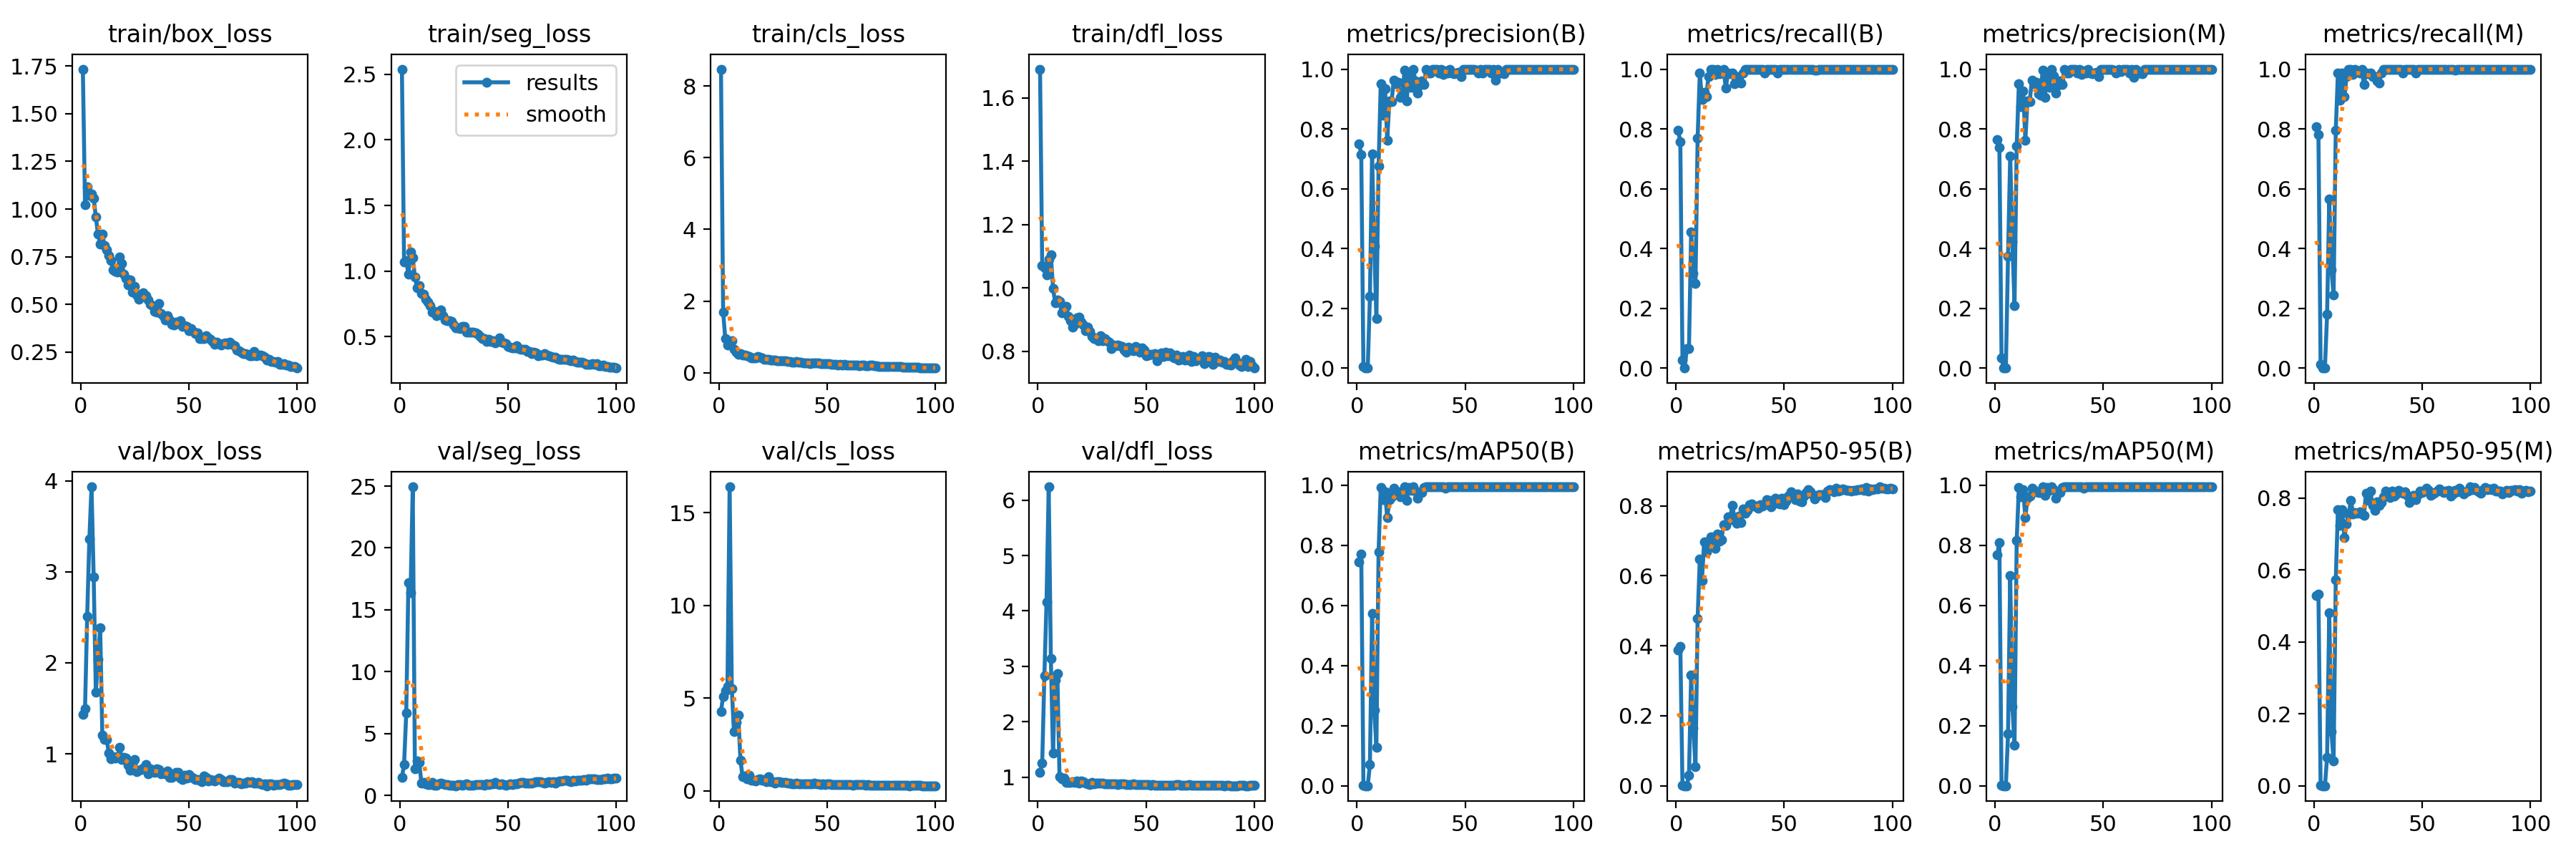

Data behind this chart, as committed beside it:
epoch, time, train/box_loss, train/seg_loss, train/cls_loss, train/dfl_loss, metrics/precision(B), metrics/recall(B), metrics/mAP50(B), metrics/mAP50-95(B), metrics/precision(M), metrics/recall(M), metrics/mAP50(M), metrics/mAP50-95(M), val/box_loss, val/seg_loss, val/cls_loss, val/dfl_loss, lr/pg0, lr/pg1, lr/pg2
1, 16.98, 1.734, 2.539, 8.468, 1.691, 0.7511, 0.7949, 0.7443, 0.388, 0.7632, 0.8077, 0.7677, 0.5285, 1.436, 1.438, 4.283, 1.091, 0.0004, 0.0004, 0.0004
2, 35.83, 1.024, 1.068, 1.694, 1.07, 0.7148, 0.7564, 0.7708, 0.3986, 0.739, 0.7821, 0.8103, 0.5335, 1.493, 2.5, 5.101, 1.249, 0.0008119, 0.0008119, 0.0008119
3, 54.35, 1.117, 1.079, 0.9459, 1.064, 0.00523, 0.02564, 0.0016, 0.00053, 0.03368, 0.01282, 0.00211, 0.00059, 2.511, 6.642, 5.411, 2.829, 0.001215, 0.001215, 0.001215
4, 72.34, 1.073, 0.978, 0.7835, 1.041, 0, 0, 0, 0, 0, 0, 0, 0, 3.36, 17.2, 5.61, 4.158, 0.001611, 0.001611, 0.001611
5, 87.07, 1.08, 1.144, 0.8361, 1.091, 0.00026, 0.0641, 0.00014, 3e-05, 0, 0, 0, 0, 3.933, 16.36, 16.4, 6.24, 0.001921, 0.001921, 0.001921
6, 100.3, 1.058, 1.099, 0.8886, 1.105, 0.2387, 0.0641, 0.07111, 0.0299, 0.3747, 0.1795, 0.1723, 0.07892, 2.94, 24.94, 5.529, 3.145, 0.001901, 0.001901, 0.001901
7, 113.9, 0.958, 0.9567, 0.6487, 0.9986, 0.7171, 0.455, 0.5731, 0.3157, 0.71, 0.565, 0.6993, 0.4817, 1.681, 2.142, 3.18, 1.435, 0.001881, 0.001881, 0.001881
8, 136.2, 0.8678, 0.874, 0.5798, 0.9539, 0.4064, 0.316, 0.2521, 0.1657, 0.4229, 0.3288, 0.2636, 0.1504, 2.039, 2.783, 3.716, 2.751, 0.001861, 0.001861, 0.001861
9, 153.2, 0.8179, 0.8902, 0.5258, 0.9611, 0.1658, 0.2821, 0.1272, 0.05379, 0.2076, 0.2436, 0.1353, 0.06965, 2.385, 2.668, 4.082, 2.866, 0.001842, 0.001842, 0.001842
10, 174.4, 0.8685, 0.8267, 0.5299, 0.9569, 0.6763, 0.7692, 0.7783, 0.4785, 0.7433, 0.7949, 0.8169, 0.5721, 1.206, 1.018, 1.65, 1.012, 0.001822, 0.001822, 0.001822
11, 192.1, 0.8083, 0.8258, 0.4896, 0.9209, 0.9506, 0.9877, 0.9919, 0.649, 0.9506, 0.9877, 0.9919, 0.7676, 1.161, 1.025, 0.747, 0.9729, 0.001802, 0.001802, 0.001802
12, 213.6, 0.785, 0.7877, 0.489, 0.9286, 0.8449, 0.8974, 0.9518, 0.5876, 0.8748, 0.8954, 0.9624, 0.7248, 1.158, 0.9557, 0.8206, 0.982, 0.001782, 0.001782, 0.001782
13, 230, 0.7569, 0.7641, 0.4802, 0.9423, 0.9348, 0.9231, 0.9779, 0.6966, 0.9275, 0.9872, 0.9848, 0.767, 1.007, 0.8995, 0.6356, 0.9072, 0.001762, 0.001762, 0.001762
14, 246.1, 0.7296, 0.7341, 0.4475, 0.9094, 0.763, 0.9081, 0.8919, 0.6695, 0.763, 0.9081, 0.8919, 0.6898, 0.9441, 0.8777, 0.8501, 0.9094, 0.001743, 0.001743, 0.001743
15, 259.9, 0.68, 0.6889, 0.4222, 0.8972, 0.8942, 0.9748, 0.9527, 0.6951, 0.8942, 0.9748, 0.9577, 0.7275, 0.9714, 1.022, 0.5898, 0.9089, 0.001723, 0.001723, 0.001723
16, 273.6, 0.6752, 0.6925, 0.4148, 0.8767, 0.8906, 1, 0.9615, 0.7119, 0.8906, 1, 0.9634, 0.7567, 0.9574, 0.8162, 0.5803, 0.915, 0.001703, 0.001703, 0.001703
17, 288.5, 0.6683, 0.6625, 0.4116, 0.886, 0.9624, 1, 0.99, 0.703, 0.9624, 1, 0.99, 0.7934, 0.9704, 0.7919, 0.5347, 0.9026, 0.001683, 0.001683, 0.001683
18, 301.8, 0.7491, 0.6831, 0.4471, 0.9062, 0.9504, 0.9827, 0.9788, 0.6784, 0.9504, 0.9827, 0.9843, 0.7566, 1.072, 0.9265, 0.5939, 0.9361, 0.001663, 0.001663, 0.001663
19, 316.6, 0.7152, 0.7065, 0.4425, 0.9077, 0.9561, 1, 0.9783, 0.7198, 0.9561, 1, 0.9783, 0.7592, 0.9378, 0.9799, 0.6565, 0.8951, 0.001644, 0.001644, 0.001644
20, 330.9, 0.6596, 0.658, 0.4073, 0.891, 0.9056, 0.9839, 0.9617, 0.6983, 0.9173, 0.9953, 0.9758, 0.7578, 0.9625, 0.9072, 0.5735, 0.9272, 0.001624, 0.001624, 0.001624
21, 346.8, 0.6353, 0.628, 0.3828, 0.8822, 0.9125, 0.9872, 0.975, 0.7028, 0.9125, 0.9872, 0.975, 0.7615, 0.9555, 0.8582, 0.5983, 0.9212, 0.001604, 0.001604, 0.001604
22, 361, 0.6036, 0.6225, 0.378, 0.8655, 0.9957, 1, 0.995, 0.7467, 0.9957, 1, 0.995, 0.7566, 0.8742, 0.8781, 0.486, 0.8942, 0.001584, 0.001584, 0.001584
23, 376.2, 0.6273, 0.6242, 0.3819, 0.8763, 0.8941, 0.9359, 0.95, 0.7433, 0.9064, 0.9487, 0.9663, 0.7522, 0.8242, 0.8022, 0.7576, 0.8768, 0.001564, 0.001564, 0.001564
24, 391.2, 0.565, 0.6192, 0.364, 0.8622, 0.985, 0.9872, 0.9937, 0.7681, 0.985, 0.9872, 0.9937, 0.8135, 0.8404, 0.8104, 0.4901, 0.8706, 0.001545, 0.001545, 0.001545
25, 408.3, 0.5947, 0.5866, 0.3628, 0.8472, 0.9389, 0.9854, 0.9837, 0.7599, 0.9389, 0.9854, 0.9839, 0.7932, 0.9375, 0.8126, 0.4872, 0.9042, 0.001525, 0.001525, 0.001525
26, 425.2, 0.5513, 0.5681, 0.35, 0.8408, 0.9989, 0.9872, 0.9948, 0.8015, 0.9989, 0.9872, 0.9948, 0.8194, 0.8034, 0.7772, 0.422, 0.8763, 0.001505, 0.001505, 0.001505
27, 445.8, 0.5287, 0.569, 0.3345, 0.8409, 0.9611, 0.951, 0.9807, 0.7658, 0.9774, 0.9744, 0.9859, 0.7796, 0.8176, 0.8491, 0.4837, 0.8941, 0.001485, 0.001485, 0.001485
28, 460.9, 0.5553, 0.5613, 0.3436, 0.833, 0.9198, 0.9744, 0.9575, 0.7496, 0.9198, 0.9744, 0.9575, 0.7651, 0.8259, 0.8647, 0.488, 0.8887, 0.001465, 0.001465, 0.001465
29, 475.9, 0.5593, 0.5759, 0.3409, 0.8497, 0.9473, 0.9615, 0.9752, 0.7698, 0.9473, 0.9615, 0.9752, 0.7886, 0.8407, 0.8316, 0.47, 0.8976, 0.001446, 0.001446, 0.001446
30, 490.5, 0.5456, 0.5802, 0.3414, 0.8334, 0.9612, 0.9532, 0.9749, 0.7518, 0.9612, 0.9532, 0.9749, 0.7804, 0.886, 0.8541, 0.4657, 0.897, 0.001426, 0.001426, 0.001426
31, 505.1, 0.5225, 0.5337, 0.3314, 0.8408, 0.9476, 0.9872, 0.9917, 0.7921, 0.9476, 0.9872, 0.9917, 0.7869, 0.7813, 0.9233, 0.4544, 0.8814, 0.001406, 0.001406, 0.001406
32, 519.9, 0.5004, 0.5323, 0.3223, 0.8337, 0.9988, 1, 0.995, 0.7787, 0.9988, 1, 0.995, 0.8043, 0.8374, 0.837, 0.4168, 0.8766, 0.001386, 0.001386, 0.001386
33, 533.4, 0.4925, 0.5369, 0.3101, 0.8286, 0.9861, 1, 0.995, 0.7869, 0.9861, 1, 0.995, 0.8197, 0.8075, 0.8069, 0.4339, 0.8781, 0.001366, 0.001366, 0.001366
34, 546.1, 0.4629, 0.5324, 0.3035, 0.8092, 0.9866, 1, 0.9948, 0.8041, 0.9866, 1, 0.9948, 0.8089, 0.7953, 0.8388, 0.3865, 0.8777, 0.001347, 0.001347, 0.001347
35, 560.1, 0.4602, 0.5315, 0.3009, 0.8196, 0.9991, 1, 0.995, 0.8054, 0.9991, 1, 0.995, 0.8007, 0.8358, 0.896, 0.3893, 0.8808, 0.001327, 0.001327, 0.001327
36, 572.6, 0.5037, 0.5185, 0.3085, 0.8179, 0.9993, 1, 0.995, 0.7995, 0.9993, 1, 0.995, 0.8197, 0.8297, 0.8648, 0.4069, 0.8765, 0.001307, 0.001307, 0.001307
37, 585.3, 0.4536, 0.5007, 0.3028, 0.8198, 0.999, 1, 0.995, 0.7986, 0.999, 1, 0.995, 0.8058, 0.7844, 0.8662, 0.3937, 0.8716, 0.001287, 0.001287, 0.001287
38, 598.1, 0.4411, 0.4881, 0.2898, 0.8178, 0.9861, 1, 0.9949, 0.7933, 0.9861, 1, 0.9949, 0.811, 0.7902, 0.8569, 0.3865, 0.873, 0.001267, 0.001267, 0.001267
39, 610.3, 0.4178, 0.488, 0.2726, 0.8156, 0.9987, 1, 0.995, 0.8036, 0.9987, 1, 0.995, 0.8213, 0.7817, 0.8137, 0.3734, 0.8757, 0.001248, 0.001248, 0.001248
40, 623.6, 0.4398, 0.4665, 0.2855, 0.8038, 0.983, 1, 0.9946, 0.7985, 0.983, 1, 0.9946, 0.8183, 0.816, 0.9104, 0.3935, 0.8774, 0.001228, 0.001228, 0.001228
41, 636.3, 0.4169, 0.4817, 0.2717, 0.7967, 0.9949, 0.9872, 0.9895, 0.8044, 0.9949, 0.9872, 0.9895, 0.8135, 0.7399, 0.8727, 0.3831, 0.8715, 0.001208, 0.001208, 0.001208
42, 649.3, 0.3946, 0.4649, 0.2659, 0.8138, 0.9872, 1, 0.995, 0.8187, 0.9872, 1, 0.995, 0.8182, 0.7455, 0.9067, 0.3682, 0.8608, 0.001188, 0.001188, 0.001188
43, 662.4, 0.3936, 0.4678, 0.2712, 0.8095, 1, 0.9984, 0.995, 0.8149, 1, 0.9984, 0.995, 0.8074, 0.7601, 0.9157, 0.3826, 0.872, 0.001168, 0.001168, 0.001168
44, 675.2, 0.4073, 0.4526, 0.2707, 0.8012, 0.987, 1, 0.995, 0.7975, 0.987, 1, 0.995, 0.7886, 0.796, 1.019, 0.4017, 0.8784, 0.001149, 0.001149, 0.001149
45, 688, 0.4, 0.4714, 0.2757, 0.8162, 0.9857, 1, 0.9948, 0.8061, 0.9857, 1, 0.9948, 0.8028, 0.7944, 0.9268, 0.3798, 0.8726, 0.001129, 0.001129, 0.001129
46, 700.3, 0.4136, 0.4925, 0.2751, 0.8107, 0.9863, 1, 0.9948, 0.8228, 0.9863, 1, 0.9948, 0.8074, 0.7335, 0.8912, 0.3622, 0.8653, 0.001109, 0.001109, 0.001109
47, 713.3, 0.3848, 0.4605, 0.2595, 0.7965, 0.9894, 0.9872, 0.9949, 0.8156, 0.9894, 0.9872, 0.9949, 0.7965, 0.7211, 0.9082, 0.3466, 0.8638, 0.001089, 0.001089, 0.001089
48, 725.7, 0.388, 0.4511, 0.2621, 0.8112, 0.9749, 1, 0.9945, 0.8045, 0.9749, 1, 0.9945, 0.8094, 0.763, 0.8485, 0.3634, 0.8696, 0.001069, 0.001069, 0.001069
49, 739.6, 0.3831, 0.4448, 0.2521, 0.8032, 0.999, 1, 0.995, 0.8214, 0.999, 1, 0.995, 0.8197, 0.7336, 0.8323, 0.3446, 0.8614, 0.00105, 0.00105, 0.00105
50, 752.3, 0.3626, 0.4281, 0.2489, 0.7854, 0.9986, 1, 0.995, 0.8035, 0.9986, 1, 0.995, 0.8159, 0.7715, 0.8789, 0.3769, 0.8717, 0.00103, 0.00103, 0.00103
51, 766.3, 0.3749, 0.4189, 0.2481, 0.788, 0.9989, 1, 0.995, 0.8136, 0.9989, 1, 0.995, 0.8203, 0.7486, 0.9135, 0.3656, 0.8612, 0.00101, 0.00101, 0.00101
52, 778.9, 0.3568, 0.4153, 0.2403, 0.7909, 0.9991, 1, 0.995, 0.8273, 0.9991, 1, 0.995, 0.8276, 0.7301, 0.8972, 0.3433, 0.8573, 0.0009902, 0.0009902, 0.0009902
53, 791.3, 0.3479, 0.414, 0.2327, 0.7902, 0.9992, 1, 0.995, 0.8402, 0.9992, 1, 0.995, 0.8212, 0.7153, 0.9351, 0.3273, 0.8643, 0.0009704, 0.0009704, 0.0009704
54, 803.7, 0.3493, 0.4289, 0.2346, 0.7923, 0.9989, 1, 0.995, 0.8275, 0.9989, 1, 0.995, 0.808, 0.7189, 0.9482, 0.3298, 0.8588, 0.0009506, 0.0009506, 0.0009506
55, 817.4, 0.3219, 0.4116, 0.2254, 0.7702, 0.9962, 1, 0.995, 0.8185, 0.9962, 1, 0.995, 0.8123, 0.7139, 0.9901, 0.3391, 0.8556, 0.0009308, 0.0009308, 0.0009308
56, 831.1, 0.3216, 0.4055, 0.23, 0.7901, 0.9873, 0.9994, 0.9949, 0.8351, 0.9873, 0.9994, 0.9949, 0.8164, 0.6922, 1.059, 0.3331, 0.8561, 0.000911, 0.000911, 0.000911
57, 844.9, 0.3212, 0.4061, 0.2256, 0.7941, 0.9991, 1, 0.995, 0.8142, 0.9991, 1, 0.995, 0.8191, 0.7544, 1.063, 0.346, 0.8585, 0.0008912, 0.0008912, 0.0008912
58, 857.7, 0.3357, 0.4015, 0.2301, 0.7829, 0.9864, 1, 0.9949, 0.8126, 0.9916, 1, 0.995, 0.825, 0.7393, 0.9823, 0.3473, 0.8552, 0.0008714, 0.0008714, 0.0008714
59, 870.6, 0.3248, 0.3876, 0.2225, 0.7961, 1, 0.9993, 0.995, 0.8283, 1, 0.9993, 0.995, 0.8194, 0.7052, 0.9794, 0.3323, 0.8534, 0.0008516, 0.0008516, 0.0008516
60, 884.7, 0.3175, 0.3871, 0.2233, 0.7865, 0.9996, 1, 0.995, 0.8391, 0.9996, 1, 0.995, 0.8152, 0.717, 0.9823, 0.3371, 0.8531, 0.0008318, 0.0008318, 0.0008318
... 40 more rows
